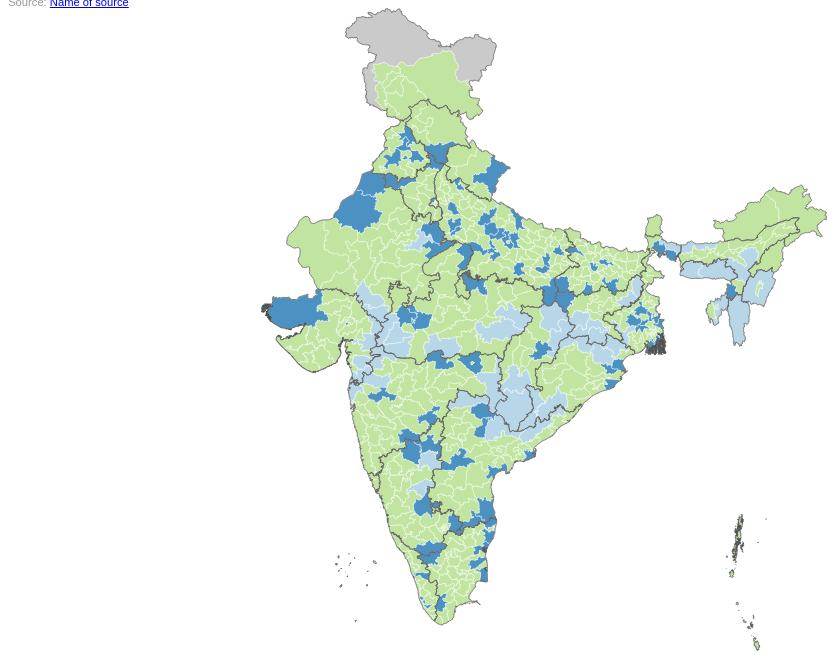
D3 v3 page, settled after 480 driven frames (8 s of simulated time); the page loaded 3 data file(s).



        d3.select(window).on("resize", sizeChange);

        //Set d3 scale
        var color_domain = ['GEN','SC','ST'];
        var legend_labels = ['GEN','SC','ST'];
        var color = d3.scale.threshold()
          .domain(color_domain)
          .range(["", "#b2df8a", "#1f78b4","#a6cee3"]);

        //Set tooltip
        var div = d3.select("body").append("div")
         .attr("class", "tooltip")
         .style("opacity", 0);

        //Set d3 projection, path and svg
        var projection = d3.geo.mercator()
            .center([78, 27])
            .scale(1200);

        var path = d3.geo.path()
            .projection(projection);

        var svg = d3.select("#container")
          .append("svg")
          .attr("width", "100%")
          .attr("height","100%")
          .append("g");

        //Wait for data files to download before drawing
        queue()
          .defer(d3.json, "india_pc_2014_simplified.topojson")
          .defer(d3.json, "india_state_2014_simplified.topojson")
          .defer(d3.csv, "results.csv") //sample data
          .await(ready);

        function ready(error, pc, state, data) {

          //Set up for visualizing sample data
          var pairResultWithId = {};
          var pairNameWithId = {};
          data.forEach(function(d) {
            pairResultWithId[d.ST_CODE + d.PC_CODE] = d.Res;
            pairNameWithId[d.ST_CODE + d.PC_CODE] = d.PC_NAME;
          });

          //Drawing pc boundaries
          var pc_geojson = topojson.feature(pc, pc.objects.india_pc_2014);
          svg.selectAll(".pc")
              .data(pc_geojson.features)
              .enter().append("path")
              .attr("class", "pc")
              .attr("d", path)
              .style ( "fill" , function (d) {
                var result = pairResultWithId[d.properties.ST_CODE + d.properties.PC_CODE];
                if (result!='') {return color(result);}
                
              })
              .style("opacity", 0.8)
              .on("mouseover", function(d) {
                 d3.select(this).transition().duration(300).style("opacity", 1);
                 div.transition().duration(300)
                 .style("opacity", 1)
                 div.text(pairNameWithId[d.properties.ST_CODE + d.properties.PC_CODE] + " : " + pairResultWithId[d.properties.ST_CODE + d.properties.PC_CODE])
                 .style("left", (d3.event.pageX) + "px")
                 .style("top", (d3.event.pageY -30) + "px");
              })
              .on("mouseout", function() {
                 d3.select(this)
                 .transition().duration(300)
                 .style("opacity", 0.8);
                 div.transition().duration(300)
                 .style("opacity", 0);
              })
          ;

          //Drawing state boundaries          
          var state_geojson = topojson.feature(state, state.objects.india_state_2014);
          svg.selectAll(".state")
              .data(state_geojson.features)
              .enter().append("path")
              .attr("class", "state")
              .attr("d", path);

        }

        //Set up for drawing html legend elements
        var legend = d3.select('.legend-scale')
          .append('ul')
          .attr('class', 'legend-labels');

        var keys = legend.selectAll('li')
          .data(color_domain);

        keys.enter().append('li')
          .text(function(d, i){ return legend_labels[i];})
          .append('span')
          .style('background', function(d) { return color(d); })
          ;


        //Function called when window is resized
        function sizeChange() {
          d3.select("g").attr("transform", "scale(" + $("#container").width()/1000 + ")");
          $("svg").height($("#container").width()*0.75);
        }



      

### data: india_pc_2014_simplified.topojson
{
 "type": "Topology",
 "transform": {
  "scale": [
   0.0002282,
   0.00021
  ],
  "translate": [
   68.19,
   6.76
  ]
 },
 "objects": {
  "india_pc_2014": {
   "type": "GeometryCollection",
   "geometries": [
    "{... 3 keys}",
    "{... 3 keys}",
    "{... 3 keys}",
    "{... 3 keys}",
    "{... 3 keys}",
    "{... 3 keys}",
    "{... 3 keys}",
    "{... 3 keys}",
    "... 536 more items"
   ],
   "bbox": [
    68.19,
    6.76,
    97.42,
    37.08
   ]
  }
 },
 "arcs": [
  [
   [
    107928,
    26423
   ],
   [
    -12,
    0
   ]
  ],
  [
   [
    107916,
    26423
   ],
   [
    -141,
    29
   ],
   [
    -26,
    44
   ],
   [
    -64,
    29
   ],
   [
    0,
    -87
   ],
   [
    -26,
    -58
   ],
   [
    -25,
    -14
   ],
   [
    -64,
    14
   ],
   "... 24 more items"
  ],
  [
   [
    107365,
    27838
   ],
   [
    13,
    29
   ],
   [
    51,
    15
   ],
   [
    26,
    29
   ],
   [
    25,
    -58
   ],
   [
    26,
    14
   ],
   [
    0,
    73
   ],
   [
    89,
    -44
   ],
   "... 498 more items"
  ],
  [
   [
    107685,
    25745
   ],
   [
    -26,
    -29
   ],
   [
    -12,
    -72
   ],
   [
    -52,
    -145
   ],
   [
    -38,
    -86
   ],
   [
    -26,
    -29
   ],
   [
    -12,
    -116
   ],
   [
    -26,
    -57
   ],
   "... 254 more items"
  ],
  [
   [
    112373,
    2310
   ],
   [
    -13,
    -86
   ],
   [
    39,
    -58
   ],
   [
    51,
    14
   ],
   [
    51,
    -57
   ],
   [
    0,
    -145
   ],
   [
    39,
    -101
   ],
   [
    -13,
    -101
   ],
   "... 104 more items"
  ],
  [
   [
    106558,
    19536
   ],
   [
    -39,
    -29
   ],
   [
    -12,
    -43
   ],
   [
    89,
    0
   ],
   [
    39,
    43
   ],
   [
    38,
    0
   ],
   [
    26,
    -58
   ],
   [
    51,
    0
   ],
   "... 84 more items"
  ],
  [
   [
    107928,
    26423
   ],
   [
    52,
    -72
   ],
   [
    38,
    0
   ],
   [
    0,
    -58
   ],
   [
    39,
    -43
   ],
   [
    38,
    -14
   ],
   [
    0,
    115
   ],
   [
    26,
    -14
   ],
   "... 58 more items"
  ],
  [
   [
    107685,
    25745
   ],
   [
    26,
    29
   ],
   [
    0,
    216
   ],
   [
    13,
    15
   ],
   [
    0,
    86
   ],
   [
    12,
    44
   ],
   [
    -38,
    14
   ],
   [
    0,
    -72
   ],
   "... 15 more items"
  ],
  "... 5,425 more items"
 ],
 "bbox": [
  68.19,
  6.76,
  97.42,
  37.08
 ]
}

### data: india_state_2014_simplified.topojson
{
 "type": "Topology",
 "objects": {
  "india_state_2014": {
   "type": "GeometryCollection",
   "bbox": [
    68.19,
    6.76,
    97.42,
    37.08
   ],
   "geometries": [
    "{... 3 keys}",
    "{... 3 keys}",
    "{... 3 keys}",
    "{... 3 keys}",
    "{... 3 keys}",
    "{... 3 keys}",
    "{... 3 keys}",
    "{... 3 keys}",
    "... 688 more items"
   ]
  }
 },
 "arcs": [
  [
   [
    1717,
    4407
   ],
   [
    1,
    -5
   ],
   [
    0,
    -3
   ],
   [
    -1,
    -3
   ],
   [
    -3,
    -2
   ],
   [
    -3,
    -2
   ],
   [
    0,
    -5
   ],
   [
    -4,
    -3
   ],
   "... 48 more items"
  ],
  [
   [
    1633,
    4437
   ],
   [
    1,
    1
   ],
   [
    1,
    1
   ],
   [
    -1,
    2
   ],
   [
    -1,
    3
   ],
   [
    -2,
    1
   ],
   [
    -2,
    1
   ],
   [
    -3,
    1
   ],
   "... 169 more items"
  ],
  [
   [
    1639,
    4437
   ],
   [
    -1,
    2
   ],
   [
    0,
    2
   ],
   [
    0,
    1
   ],
   [
    1,
    2
   ],
   [
    2,
    1
   ],
   [
    2,
    0
   ],
   [
    1,
    0
   ],
   "... 8 more items"
  ],
  [
   [
    1637,
    4465
   ],
   [
    -1,
    0
   ],
   [
    -3,
    2
   ],
   [
    -1,
    1
   ],
   [
    -1,
    1
   ],
   [
    0,
    1
   ],
   [
    2,
    7
   ],
   [
    4,
    0
   ],
   "... 7 more items"
  ],
  [
   [
    3132,
    7176
   ],
   [
    1,
    -1
   ],
   [
    1,
    -2
   ],
   [
    0,
    -2
   ]
  ],
  [
   [
    3134,
    7171
   ],
   [
    -1,
    1
   ],
   [
    -2,
    -1
   ],
   [
    -1,
    -2
   ],
   [
    -1,
    -1
   ],
   [
    -3,
    -2
   ],
   [
    -3,
    -1
   ],
   [
    -2,
    0
   ],
   "... 39 more items"
  ],
  [
   [
    3049,
    7170
   ],
   [
    -1,
    1
   ],
   [
    0,
    1
   ]
  ],
  [
   [
    3048,
    7172
   ],
   [
    -5,
    3
   ],
   [
    -1,
    0
   ],
   [
    -4,
    -2
   ],
   [
    -3,
    0
   ],
   [
    -2,
    1
   ],
   [
    -3,
    3
   ],
   [
    -5,
    2
   ],
   "... 97 more items"
  ],
  "... 3,009 more items"
 ],
 "transform": {
  "scale": [
   0.002923,
   0.003032
  ],
  "translate": [
   68.19,
   6.76
  ]
 }
}

### data: results.csv
ST_NAME, PC_NAME, ST_CODE, PC_CODE, Res
AN, Andaman & Nicobar Islands, U01, 1, GEN
AP, Zahirabad, S01, 5, GEN
AP, Araku, S01, 18, ST
AP, Khammam, S01, 17, GEN
AP, Medak, S01, 6, GEN
AP, Anakapalli, S01, 22, GEN
AP, Bhongir, S01, 14, GEN
AP, Chevella, S01, 10, GEN
AP, Srikakulam, S01, 19, GEN
AP, Eluru, S01, 27, GEN
AP, Secunderabad, S01, 8, GEN
AP, Peddapalle, S01, 2, SC
AP, Rajahmundry, S01, 25, GEN
AP, Nalgonda, S01, 13, GEN
AP, Narsapuram, S01, 26, GEN
AP, Nagarkurnool, S01, 12, SC
AP, Amlapuram, S01, 24, SC
AP, Narasaraopet, S01, 31, GEN
AP, Machilipatnam, S01, 28, GEN
AP, Guntur, S01, 30, GEN
AP, Ongole, S01, 33, GEN
AP, Bapatla, S01, 32, SC
AP, Kurnool, S01, 35, GEN
AP, Karimnagar, S01, 3, GEN
AP, Nizamabad, S01, 4, GEN
AP, Vizianagaram, S01, 20, GEN
AP, Kakinada, S01, 23, GEN
AP, Adilabad, S01, 1, ST
AP, Rajampet, S01, 41, GEN
AP, Nellore, S01, 39, GEN
AP, Anantapur, S01, 36, GEN
AP, Kadapa, S01, 38, GEN
AP, Nandyal, S01, 34, GEN
AP, Mahabubabad, S01, 16, ST
AP, Chittoor, S01, 42, SC
AP, Tirupati, S01, 40, SC
AP, Hindupur, S01, 37, GEN
AP, Mahbubnagar, S01, 11, GEN
AP, Vijayawada, S01, 29, GEN
AP, Visakhapatnam, S01, 21, GEN
AP, Warangal, S01, 15, SC
AP, Hyderabad, S01, 9, GEN
AP, Malkajgiri, S01, 7, GEN
AR, Arunachal West, S02, 1, GEN
AR, Arunachal East, S02, 2, GEN
AS, Lakhimpur, S03, 14, GEN
AS, Dibrugarh, S03, 13, GEN
AS, Jorhat, S03, 12, GEN
AS, Tezpur, S03, 9, GEN
AS, Kaliabor, S03, 11, GEN
AS, Mangaldoi, S03, 8, GEN
AS, Nagaon, S03, 10, GEN
AS, Autonomous District, S03, 3, ST
AS, Dhubri, S03, 4, GEN
AS, Karimganj, S03, 1, SC
AS, Silchar, S03, 2, GEN
AS, Kokrajhar, S03, 5, ST
AS, Guwahati, S03, 7, GEN
AS, Barpeta, S03, 6, GEN
BR, Muzaffarpur, S04, 15, GEN
... 484 more rows